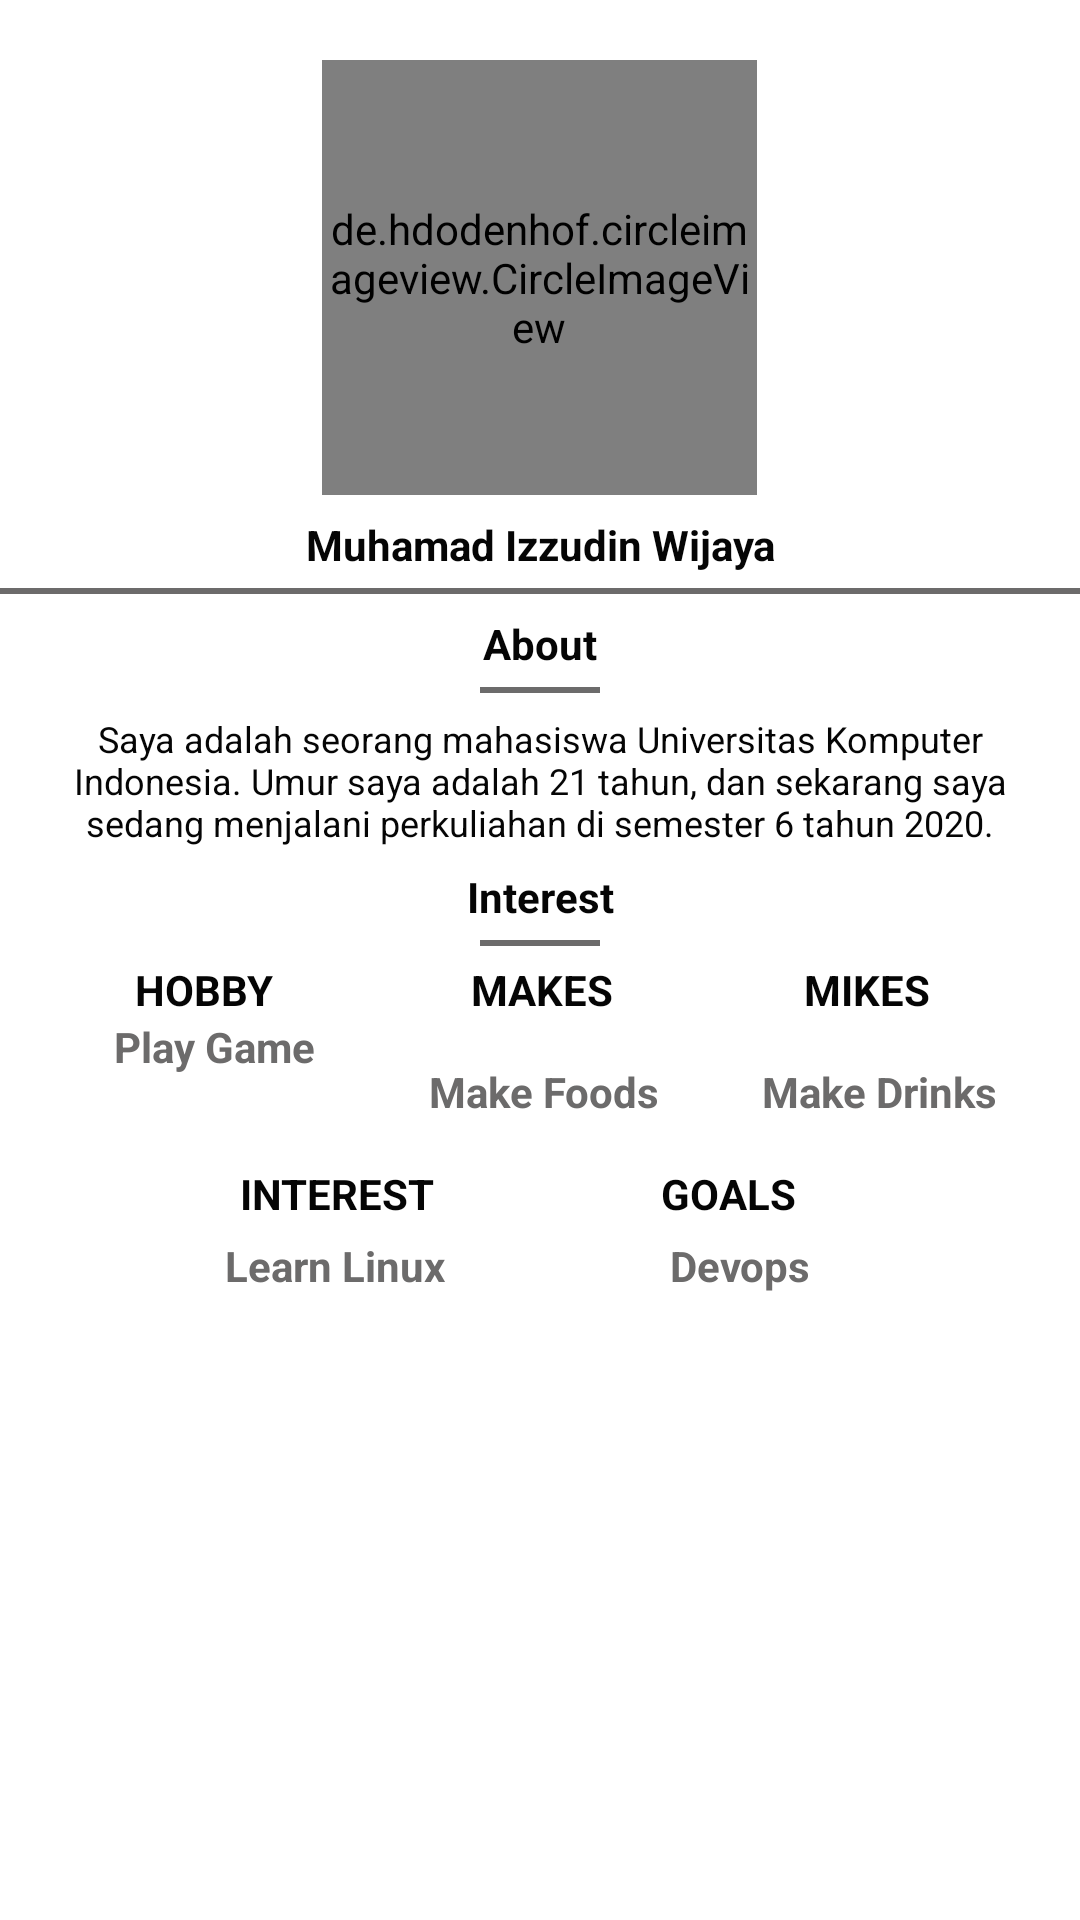

Here is an Android app screen rendered from its layout file. Give the layout XML and the strings, colors and styles it references.
<!-- AndroidManifest.xml: application theme AppTheme -->
<!-- res/layout/fragment_home.xml -->
<?xml version="1.0" encoding="utf-8"?>
<LinearLayout xmlns:android="http://schemas.android.com/apk/res/android"
    xmlns:tools="http://schemas.android.com/tools"
    xmlns:app="http://schemas.android.com/apk/res-auto"
    android:layout_width="match_parent"
    android:layout_height="match_parent"
    android:orientation="vertical"
    android:layout_gravity="center_vertical"
    android:background="@color/white"
    tools:context=".HomeFragment">

    







    <LinearLayout
        android:layout_width="match_parent"
        android:layout_height="wrap_content"
        android:orientation="vertical"
        android:gravity="center">

        <de.hdodenhof.circleimageview.CircleImageView
            android:id="@+id/my_image"
            android:layout_width="145dp"
            android:layout_height="145dp"
            android:src="@drawable/me"
            android:layout_marginTop="20dp"
            app:civ_border_width="2dp"
            app:civ_border_color="@color/grey"/>

        <TextView
            android:id="@+id/my_name"
            android:layout_width="match_parent"
            android:layout_height="wrap_content"
            android:layout_marginTop="7dp"
            android:text="@string/my_name"
            android:gravity="center"
            android:textSize="14sp"
            android:textStyle="bold"
            android:textColor="@color/black"
            />
        <View
            android:id="@+id/name_view"
            android:layout_width="410dp"
            android:layout_height="2dp"
            android:layout_marginRight="30dp"
            android:layout_marginLeft="30dp"
            android:layout_marginTop="5dp"
            android:background="@color/nearGrey" />

        <TextView
            android:id="@+id/about"
            android:layout_width="match_parent"
            android:layout_height="wrap_content"
            android:layout_marginTop="7dp"
            android:text="@string/about"
            android:textStyle="bold"
            android:gravity="center"
            android:textSize="14sp"
            android:textColor="@color/black"
            />

        <View
            android:id="@+id/about_view"
            android:layout_width="40dp"
            android:layout_height="2dp"
            android:layout_marginRight="30dp"
            android:layout_marginLeft="30dp"
            android:layout_marginTop="5dp"
            android:background="@color/nearGrey" />

        <TextView
            android:id="@+id/about_desc"
            android:layout_width="match_parent"
            android:layout_height="wrap_content"
            android:layout_marginTop="7dp"
            android:layout_marginLeft="20dp"
            android:layout_marginRight="20dp"
            android:text="@string/about_desc"
            android:gravity="center"
            android:textSize="12sp"
            android:textColor="@color/black"
            android:textAlignment="center"
            />

        <TextView
            android:id="@+id/interest"
            android:layout_width="match_parent"
            android:layout_height="wrap_content"
            android:layout_marginTop="7dp"
            android:text="@string/my_interest"
            android:gravity="center"
            android:textSize="14sp"
            android:textStyle="bold"
            android:textColor="@color/black"
            />

        <View
            android:id="@+id/my_interest"
            android:layout_width="40dp"
            android:layout_height="2dp"
            android:layout_marginRight="30dp"
            android:layout_marginLeft="30dp"
            android:layout_marginTop="5dp"
            android:background="@color/nearGrey" />

    </LinearLayout>


    <RelativeLayout
        android:layout_width="match_parent"
        android:layout_height="wrap_content">

        <TextView
            android:id="@+id/hobby"
            android:layout_width="match_parent"
            android:layout_height="wrap_content"
            android:layout_marginLeft="45dp"
            android:layout_marginTop="5dp"
            android:gravity="left"
            android:text="@string/hobby"
            android:textColor="@color/black"
            android:textSize="14sp"
            android:textStyle="bold" />

        <ImageView
            android:id="@+id/hobby_pic"
            android:layout_width="wrap_content"
            android:layout_height="wrap_content"
            android:adjustViewBounds="true"
            android:layout_below="@+id/hobby"
            android:maxWidth="85dp"
            android:maxHeight="85dp"
            android:scaleType="fitCenter"
            android:layout_marginLeft="30dp"
            android:src="@drawable/playstation" />

        <TextView
            android:id="@+id/playing"
            android:layout_width="match_parent"
            android:layout_height="wrap_content"
            android:layout_marginLeft="38dp"
            android:layout_below="@+id/hobby_pic"
            android:gravity="left"
            android:text="@string/play_game"
            android:textColor="@color/nearGrey"
            android:textSize="14sp"
            android:textStyle="bold" />


        <TextView
            android:id="@+id/makes"
            android:layout_width="match_parent"
            android:layout_height="wrap_content"
            android:layout_alignParentLeft="true"
            android:layout_marginLeft="157dp"
            android:layout_marginTop="5dp"
            android:gravity="left"
            android:text="@string/makes"
            android:textColor="@color/black"
            android:textSize="14sp"
            android:textStyle="bold" />

        <ImageView
            android:id="@+id/makes_pic"
            android:layout_width="wrap_content"
            android:layout_height="wrap_content"
            android:adjustViewBounds="true"
            android:layout_below="@+id/makes"
            android:layout_marginTop="10dp"
            android:layout_marginLeft="147dp"
            android:maxWidth="70dp"
            android:maxHeight="70dp"
            android:scaleType="fitCenter"
            android:src="@drawable/food" />

        <TextView
            android:id="@+id/food"
            android:layout_below="@+id/makes_pic"
            android:layout_width="match_parent"
            android:layout_height="wrap_content"
            android:layout_marginLeft="143dp"
            android:layout_marginTop="5dp"
            android:gravity="left"
            android:text="@string/food"
            android:textColor="@color/nearGrey"
            android:textSize="14sp"
            android:textStyle="bold" />

        <TextView
            android:id="@+id/mikes"
            android:layout_width="match_parent"
            android:layout_height="wrap_content"
            android:layout_alignParentRight="true"
            android:layout_marginRight="50dp"
            android:layout_marginTop="5dp"
            android:gravity="right"
            android:text="@string/mikes"
            android:textColor="@color/black"
            android:textSize="14sp"
            android:textStyle="bold" />

        <ImageView
            android:id="@+id/mikes_pic"
            android:layout_width="wrap_content"
            android:layout_height="wrap_content"
            android:adjustViewBounds="true"
            android:layout_below="@+id/mikes"
            android:layout_marginTop="10dp"
            android:layout_marginLeft="38dp"
            android:layout_toRightOf="@+id/makes_pic"
            android:maxWidth="70dp"
            android:maxHeight="70dp"
            android:scaleType="fitCenter"
            android:src="@drawable/beverage" />

        <TextView
            android:id="@+id/drink"
            android:layout_below="@+id/makes_pic"
            android:layout_width="match_parent"
            android:layout_height="wrap_content"
            android:layout_marginRight="28dp"
            android:layout_marginTop="5dp"
            android:gravity="right"
            android:text="@string/drink"
            android:textColor="@color/nearGrey"
            android:textSize="14sp"
            android:textStyle="bold" />

    </RelativeLayout>

    <RelativeLayout
        android:layout_width="match_parent"
        android:layout_height="wrap_content">

        <TextView
            android:id="@+id/programmer"
            android:layout_width="match_parent"
            android:layout_height="wrap_content"
            android:layout_marginTop="15dp"
            android:layout_marginLeft="80dp"
            android:gravity="left"
            android:text="@string/Interest_linux"
            android:textColor="@color/black"
            android:textSize="14sp"
            android:textStyle="bold" />

        <ImageView
            android:id="@+id/programmer_pic"
            android:layout_below="@+id/programmer"
            android:layout_width="wrap_content"
            android:layout_height="wrap_content"
            android:adjustViewBounds="true"
            android:layout_marginLeft="70dp"
            android:layout_marginTop="5dp"
            android:maxWidth="80dp"
            android:maxHeight="80dp"
            android:scaleType="fitCenter"
            android:src="@drawable/squares" />


        <TextView
            android:id="@+id/learn"
            android:layout_width="match_parent"
            android:layout_height="wrap_content"
            android:layout_marginLeft="75dp"
            android:layout_below="@+id/programmer_pic"
            android:gravity="left"
            android:text="@string/learn"
            android:textColor="@color/nearGrey"
            android:textSize="14sp"
            android:textStyle="bold" />

        <TextView
            android:id="@+id/cita_citaku"
            android:layout_width="match_parent"
            android:layout_height="wrap_content"
            android:layout_marginTop="15dp"
            android:layout_marginRight="95dp"
            android:gravity="right"
            android:text="@string/cita_cita"
            android:textColor="@color/black"
            android:textSize="14sp"
            android:textStyle="bold" />

        <ImageView
            android:id="@+id/cita_pic"
            android:layout_width="wrap_content"
            android:layout_height="wrap_content"
            android:adjustViewBounds="true"
            android:layout_below="@+id/cita_citaku"
            android:layout_toRightOf="@+id/programmer_pic"
            android:layout_marginTop="5dp"
            android:layout_marginLeft="50dp"
            android:maxWidth="80dp"
            android:maxHeight="80dp"
            android:scaleType="fitCenter"
            android:src="@drawable/avatar" />

        <TextView
            android:id="@+id/devops"
            android:layout_width="match_parent"
            android:layout_height="wrap_content"
            android:layout_marginRight="90dp"
            android:layout_below="@+id/cita_pic"
            android:gravity="right"
            android:text="@string/devops"
            android:textColor="@color/nearGrey"
            android:textSize="14sp"
            android:textStyle="bold" />

    </RelativeLayout>



</LinearLayout>
<!-- resources referenced by this layout -->
<resources>
  <color name="black">#050505</color>
  <color name="colorPrimaryDark">#3700B3</color>
  <color name="grey">#EBEBEB</color>
  <color name="nearGrey">#6C6B6B</color>
  <color name="white">#FFFFFF</color>
  <string name="Interest_linux">INTEREST</string>
  <string name="about">About</string>
  <string name="about_desc">Saya adalah seorang mahasiswa Universitas Komputer Indonesia.
          Umur saya adalah 21 tahun, dan sekarang saya sedang menjalani perkuliahan di semester 6 tahun 2020.
      </string>
  <string name="cita_cita">GOALS</string>
  <string name="devops">Devops</string>
  <string name="drink">Make Drinks</string>
  <string name="food">Make Foods</string>
  <string name="hobby">HOBBY</string>
  <string name="learn">Learn Linux</string>
  <string name="makes">MAKES</string>
  <string name="mikes">MIKES</string>
  <string name="my_interest">Interest</string>
  <string name="my_name">Muhamad Izzudin Wijaya</string>
  <string name="play_game">Play Game</string>
  <style name="AppTheme" parent="Theme.AppCompat.Light.DarkActionBar">
          
          <item name="windowActionBar">false</item>
          <item name="windowNoTitle">true</item>
          
      </style>
</resources>
